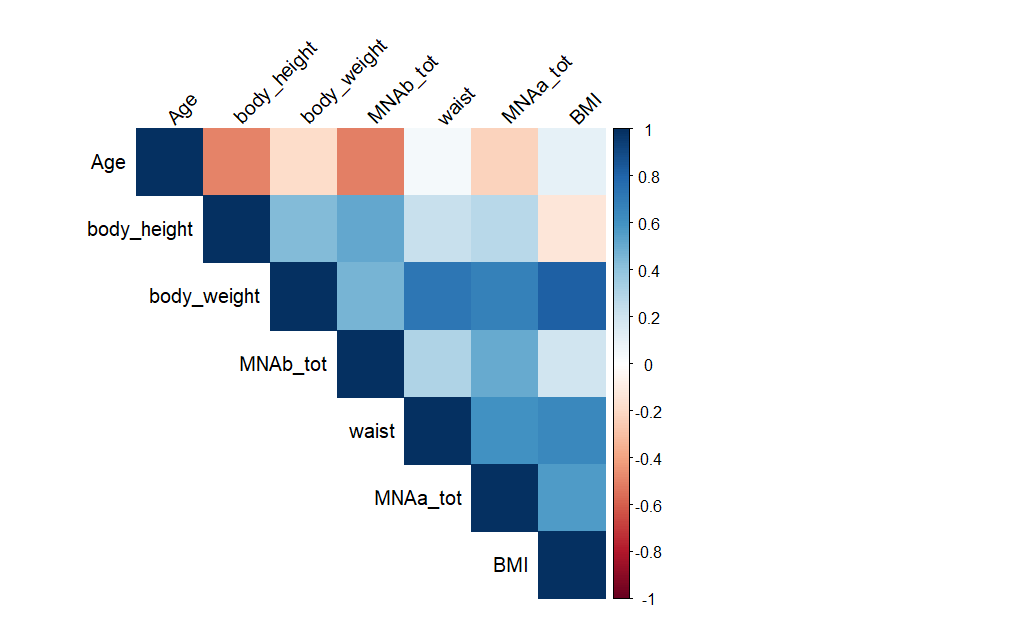

Values plotted in this chart, from the file beside it:
, Age, body_height, body_weight, MNAb_tot, waist, MNAa_tot, BMI
Age, 1, -0.497, -0.182, -0.504, 0.042, -0.23, 0.1
body_height, -0.497, 1, 0.437, 0.516, 0.223, 0.272, -0.131
body_weight, -0.182, 0.437, 1, 0.461, 0.72, 0.675, 0.814
MNAb_tot, -0.504, 0.516, 0.461, 1, 0.303, 0.506, 0.191
waist, 0.042, 0.223, 0.72, 0.303, 1, 0.605, 0.648
MNAa_tot, -0.23, 0.272, 0.675, 0.506, 0.605, 1, 0.567
BMI, 0.1, -0.131, 0.814, 0.191, 0.648, 0.567, 1
